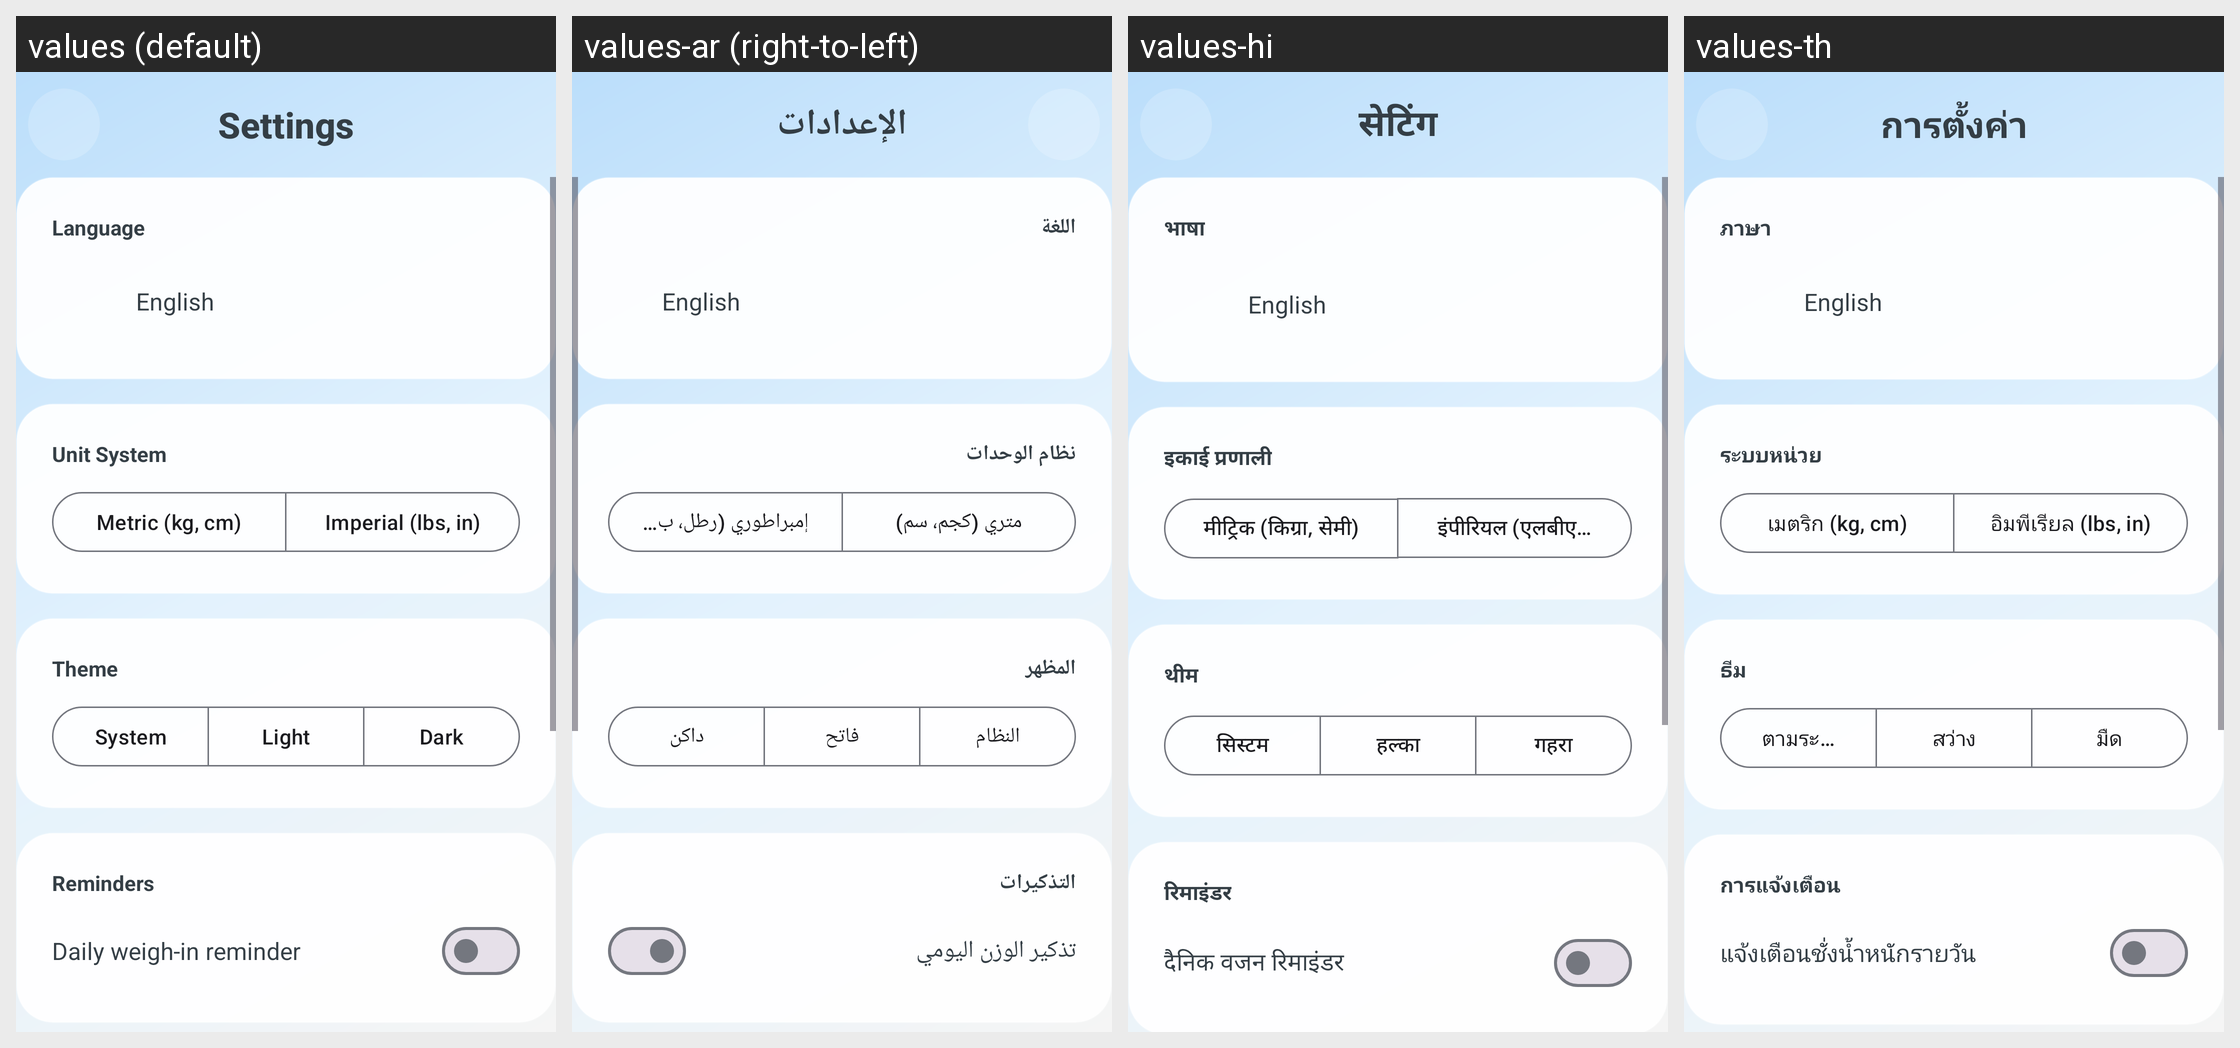

The Android screen above is rendered under several locales of the same app. Produce the string resources it draws, with the default and per-locale values.
Android screen res/layout/a_settings.xml rendered under 4 locales, left to right: values (default), values-ar (right-to-left), values-hi, values-th. Device: Nexus 5 (rendered at 1080×1920; each locale shown at half size, 540×960, under a caption strip naming it); theme AppTheme.
Other locales in the repository, not shown: values-de, values-es, values-fr, values-id, values-it, values-ja, values-ko, values-nl, values-pt, values-ru, values-tr, values-vi, values-zh.
Strings drawn on this screen, with the default value and each locale's value (text and hints the layout hard-codes, and strings that could not be matched under every locale, appear in the picture but are not listed):

settings
  values: Settings
  values-ar: الإعدادات
  values-hi: सेटिंग
  values-th: การตั้งค่า

language
  values: Language
  values-ar: اللغة
  values-hi: भाषा
  values-th: ภาษา

unit_system_title
  values: Unit System
  values-ar: نظام الوحدات
  values-hi: इकाई प्रणाली
  values-th: ระบบหน่วย

unit_metric
  values: Metric (kg, cm)
  values-ar: متري (كجم، سم)
  values-hi: मीट्रिक (किग्रा, सेमी)
  values-th: เมตริก (kg, cm)

unit_imperial
  values: Imperial (lbs, in)
  values-ar: إمبراطوري (رطل، بوصة)
  values-hi: इंपीरियल (एलबीएस, इंच)
  values-th: อิมพีเรียล (lbs, in)

theme_title
  values: Theme
  values-ar: المظهر
  values-hi: थीम
  values-th: ธีม

theme_system
  values: System
  values-ar: النظام
  values-hi: सिस्टम
  values-th: ตามระบบ

theme_light
  values: Light
  values-ar: فاتح
  values-hi: हल्का
  values-th: สว่าง

theme_dark
  values: Dark
  values-ar: داكن
  values-hi: गहरा
  values-th: มืด

reminder_section_title
  values: Reminders
  values-ar: التذكيرات
  values-hi: रिमाइंडर
  values-th: การแจ้งเตือน

reminder_toggle_label
  values: Daily weigh-in reminder
  values-ar: تذكير الوزن اليومي
  values-hi: दैनिक वजन रिमाइंडर
  values-th: แจ้งเตือนชั่งน้ำหนักรายวัน
